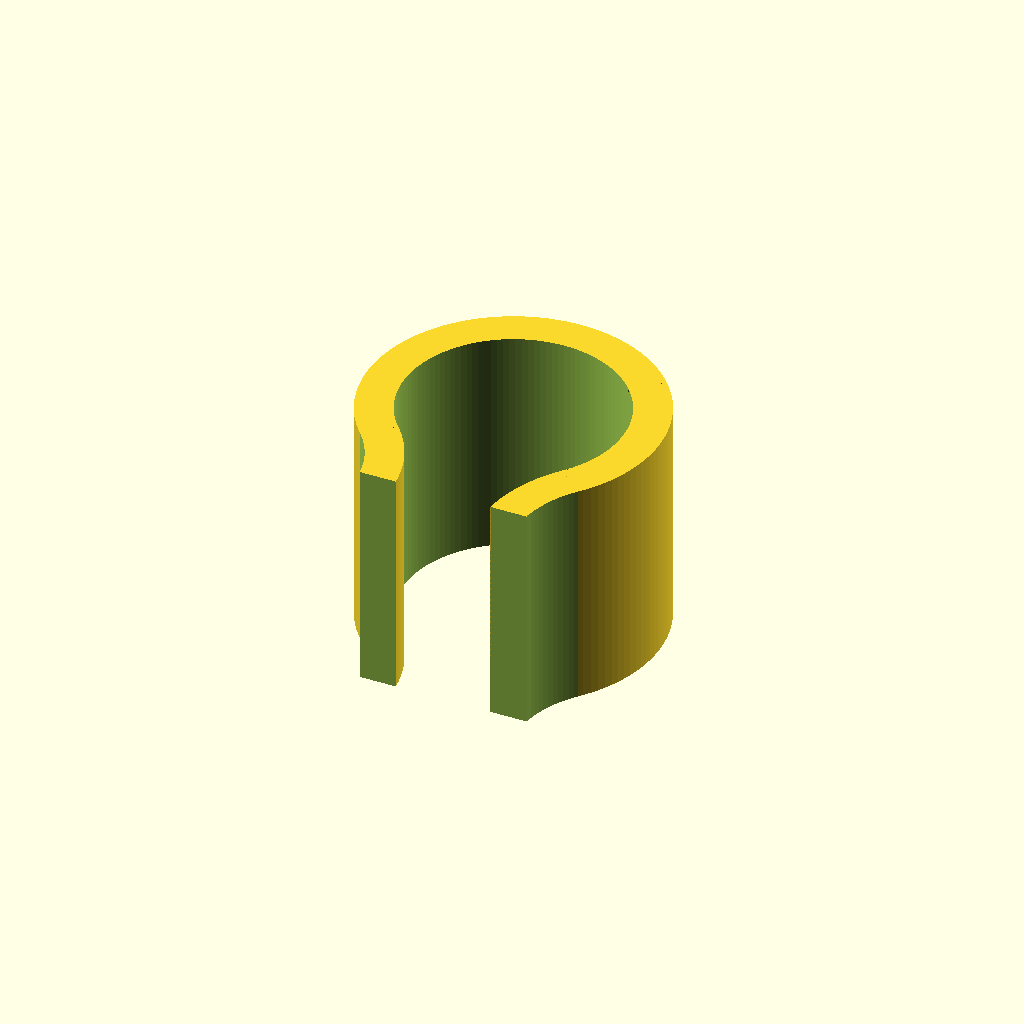
Cell 1: rendered with the file's own defaults.
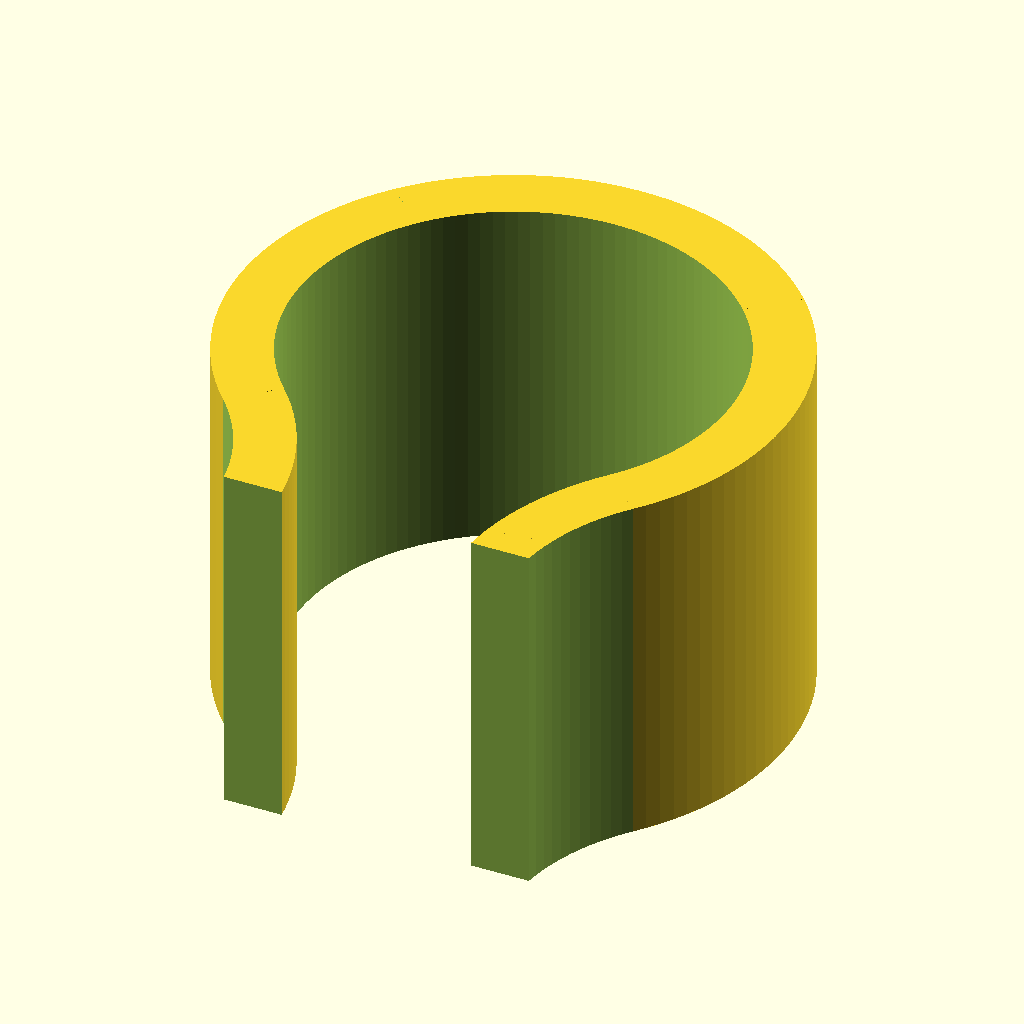
Cell 2: clamp_target_diameter = 40 (everything else at default).
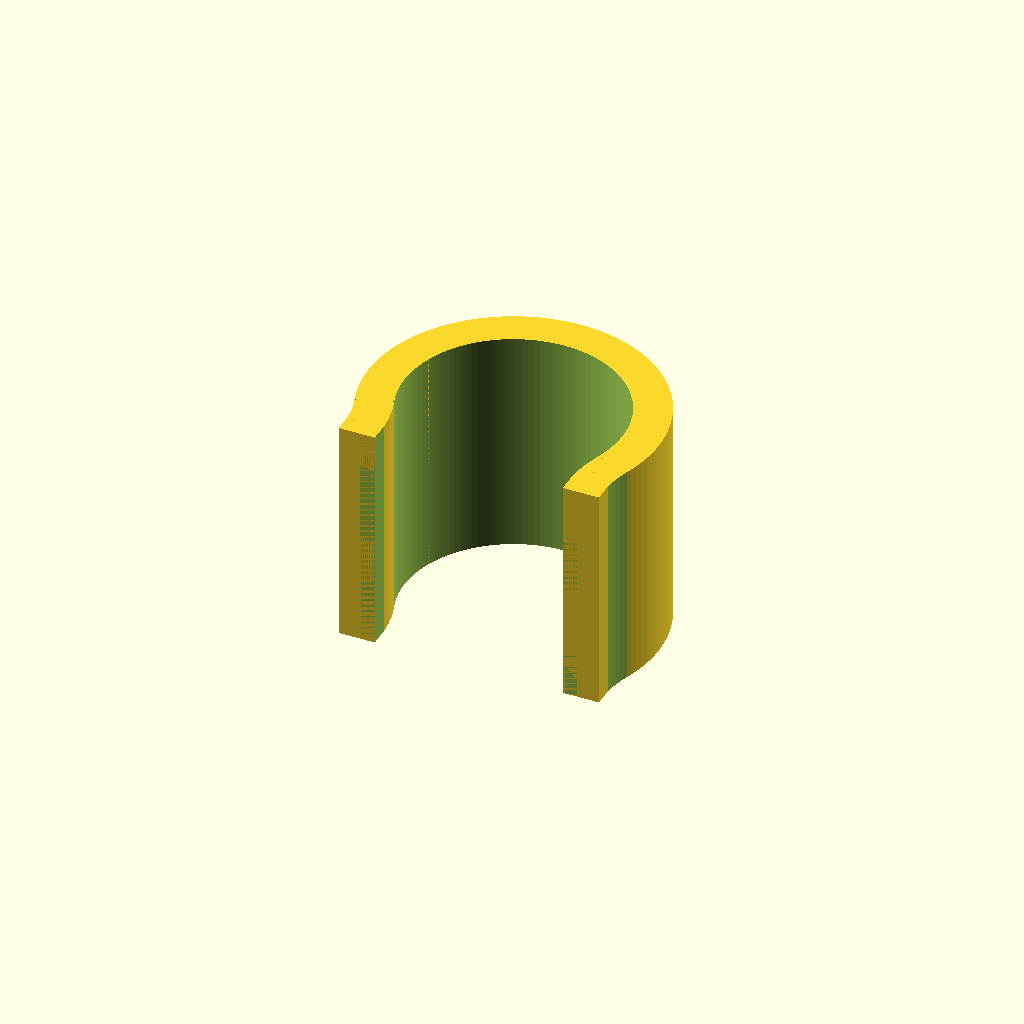
Cell 3: the same model with clamp_closeness = 0.
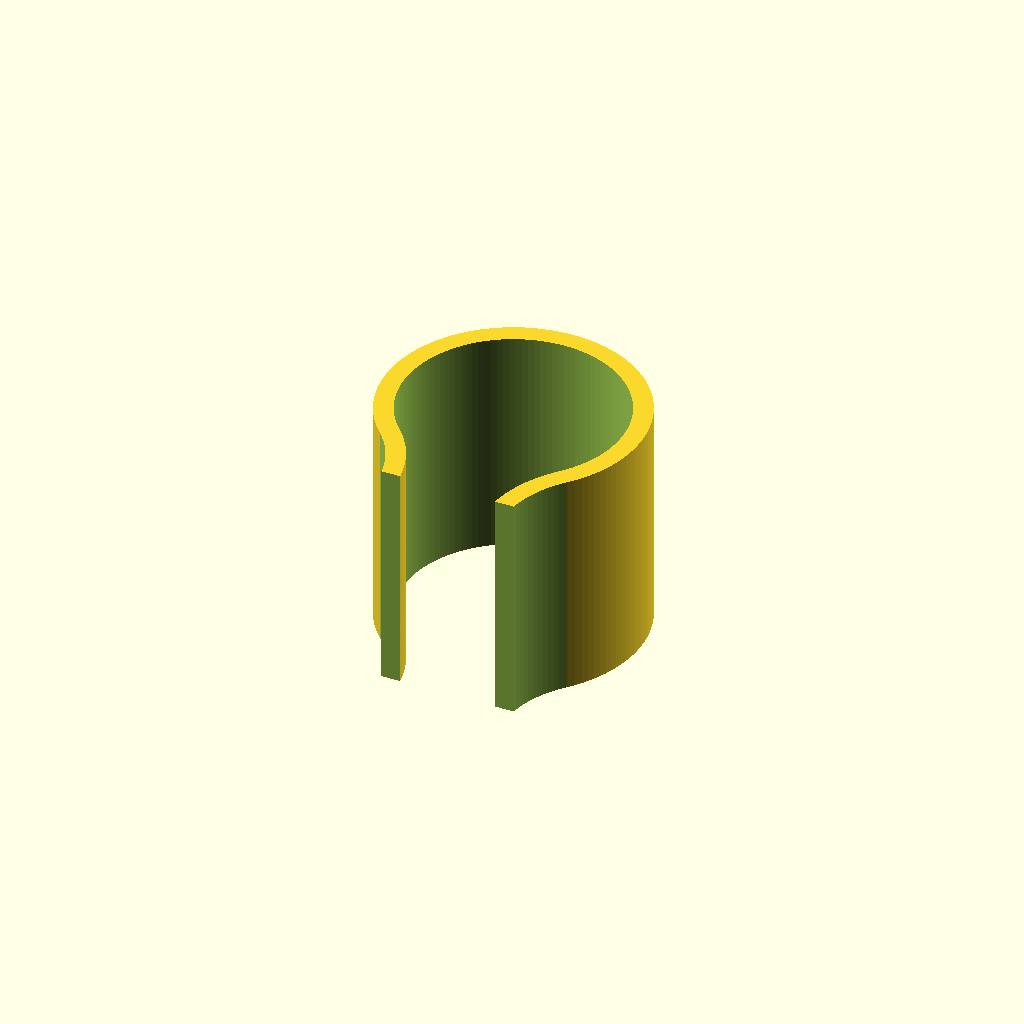
Cell 4: clamp_thickness = 0 (everything else at default).
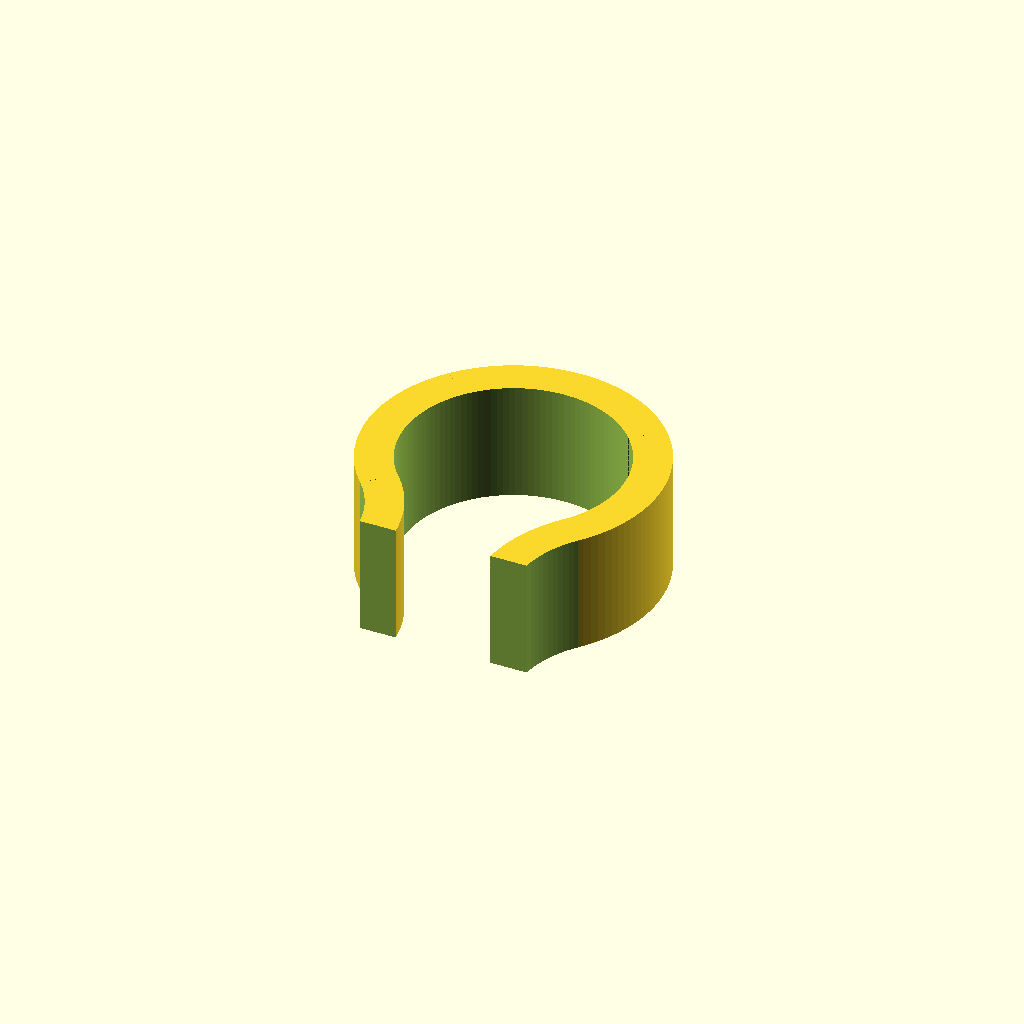
Cell 5: the same model with clamp_width = 0.
One fixed orthographic camera (rotation 55°, 0°, 25°; colour scheme Cornfield) for every cell.
OpenSCAD source file inputs/thingiverse/files/thing-3606558/files/SnapPipeClamp.scad:
// Target Diameter
clamp_target_diameter = 20.0; //[20:0.1:40]
// Closeness
clamp_closeness = 1.0; //[0:0.01:1]
// Thickness
clamp_thickness = 1.0; //[0:0.01:1]
// Width
clamp_width = 1.0; //[0:0.01:1]

///////////////
/* Utilities */
///////////////

function solve_quad_positive(a, b, c) = (- b + sqrt(b * b - 4.0 * a * c)) / (2.0 * a);
function solve_quad_negative(a, b, c) = (- b - sqrt(b * b - 4.0 * a * c)) / (2.0 * a);
function sqr(x) = x * x;
function len(x, y) = sqrt(sqr(x) + sqr(y));

module prism(s, theta1, theta2, h) {
	linear_extrude(height = h, center = true) {
		polygon(points = [[0.0, 0.0], [s * cos(theta1), s * sin(theta1)], [s * cos(theta2), s * sin(theta2)]], paths=[[0, 1, 2]]);
	}
}

module cylindrical_fillet(x, s, r) {
	rot = s ? 0.0 : 180.0;
	translate(x) rotate(rot, [1.0, 0.0, 0.0]) {
		cylinder(r1 = r + 0.90 * r, r2 = r, h = 0.45 * r, center = false);
		cylinder(r1 = r + 0.45 * r, r2 = r, h = 0.90 * r, center = false);
	}
}

module cylinder_with_fillets(x, r, h, tol) {
	translate(x) {
		cylindrical_fillet([0.0, 0.0, - 0.5 * h], true, r + tol * 1.4142 * 0.5);
		cylindrical_fillet([0.0, 0.0, + 0.5 * h], false, r + tol * 1.4142 * 0.5);
		cylinder(r = r + tol, h = h, center = true);
	}
}

//////////////////////
/* Basic parameters */
//////////////////////

x = [clamp_target_diameter, clamp_closeness, clamp_thickness, clamp_width];
inDia = x[0] * 0.9;
opLoc = 0.7 + (x[1] - 0.5) * 0.4;
thick = 1.20 + inDia * 0.10 * (0.2 + x[2] * 0.8);
depth = 8.0 + inDia * (0.1 + x[3] * 0.5);

///////////////
/* Utilities */
///////////////

function f_1(a, b, r1, r2) = - sqr(a) - sqr(b) - 2.0 * r1 * r2 - sqr(r2);
function f_2(a, b) = 4.0 * (sqr(a) + sqr(b));
function f_3(a, c) = 4.0 * a * c;
function f_4(b, c, r1, r2) = sqr(c) - 4.0 * sqr(b) * sqr(r1 + r2);
function solve_tangent_circle_center(p, r1, r2) = solve_quad_positive(f_2(p[0], p[1]), f_3(p[0], f_1(p[0], p[1], r1, r2)), f_4(p[1], f_1(p[0], p[1], r1, r2), r1, r2));

/////////////////////////
/* Internal parameters */
/////////////////////////

t = thick;
l = 0.15 * inDia;
d = depth;
a = 0.5 * inDia * opLoc;
r1 = 0.5 * inDia;
r2 = r1 + t;
y1 = - a;
x1 = sqrt(sqr(r1) - sqr(y1));
x4 = x1 + t;
x3 = x1;
x2 = x4;
y2 = - sqrt(sqr(r2) - sqr(x2));
y4 = y2 - l;
y3 = y4;
x5 = solve_tangent_circle_center([x4, y4], r1, r2);

y5 = - sqrt(sqr(r1 + r2) - sqr(x5));
r4 = len(x5 - x3, y5 - y3);
r3 = r2;
x6 = solve_tangent_circle_center([x3, y3], r3, r1);
y6 = - sqrt(sqr(r3 + r1) - sqr(x6));
r6 = len(x6 - x1, y6 - y1);
theta1 = acos(- x5 / len(x5, y5));
theta2 = acos(- (x5 - x3) / len(x5 - x3, y5 - y3));
theta3 = acos(- x6 / len(x6, y6));
theta4 = acos(- (x6 - x3) / len(x6 - x3, y6 - y3));

///////////
/* Misc. */
///////////

$fn = 120;
e = 0.1;
i = 1000.0;

/////////////
/* Modules */
/////////////

module base() {
  difference() {
    difference() {
      union() {
        cylinder(r = r2, h = d, center = true);
        translate([0.0, 0.5 * y4, 0.0]) cube(size = [x4 * 2.0, - y4, d], center = true);
      }
      cylinder(r = r1, h = d + e, center = true);
    }
    translate([0.0, 0.5 * (y3 - i), 0.0]) cube(size = [x3 * 2.0, - y3 + i, d + e], center = true);
  }
}

module out(s) {
  scale([s, 1.0, 1.0]) {
    intersection() {
      difference() {
        translate([x5, y5, 0.0]) cylinder(r = r4, h = d, center = true);
        translate([x5, y5, 0.0]) cylinder(r = r1, h = d + e, center = true);
      }
      translate([x5, y5, 0.0]) prism(i, theta1, theta2, d);
    }
  }
}

module in(s) {
  scale([s, 1.0, 1.0]) {
    intersection() {
      difference() {
        translate([x6, y6, 0.0]) cylinder(r = r6 + e, h = d + e, center = true);
        translate([x6, y6, 0.0]) cylinder(r = r3, h = d + 2.0 * e, center = true);
      }
      translate([x6, y6, 0.0]) prism(i, theta3, theta4, d + e);
    }
  }
}

module snap_pipe_clamp() {
  difference() {
    union() {
      base();
      out(1.0);
      out(-1.0);
    }
    union() {
      in(1.0);
      in(-1.0);
      translate([0.0, y4 - i / 2.0, 0.0]) cube(size = [i, i, d + e], center = true);
    }
  }
}

snap_pipe_clamp();
Customizer parameters (derived from the source; name, type, default, range or options):
clamp_target_diameter: number, default 20, range 20 to 40, step 0.1
clamp_closeness: number, default 1, range 0 to 1, step 0.01
clamp_thickness: number, default 1, range 0 to 1, step 0.01
clamp_width: number, default 1, range 0 to 1, step 0.01
